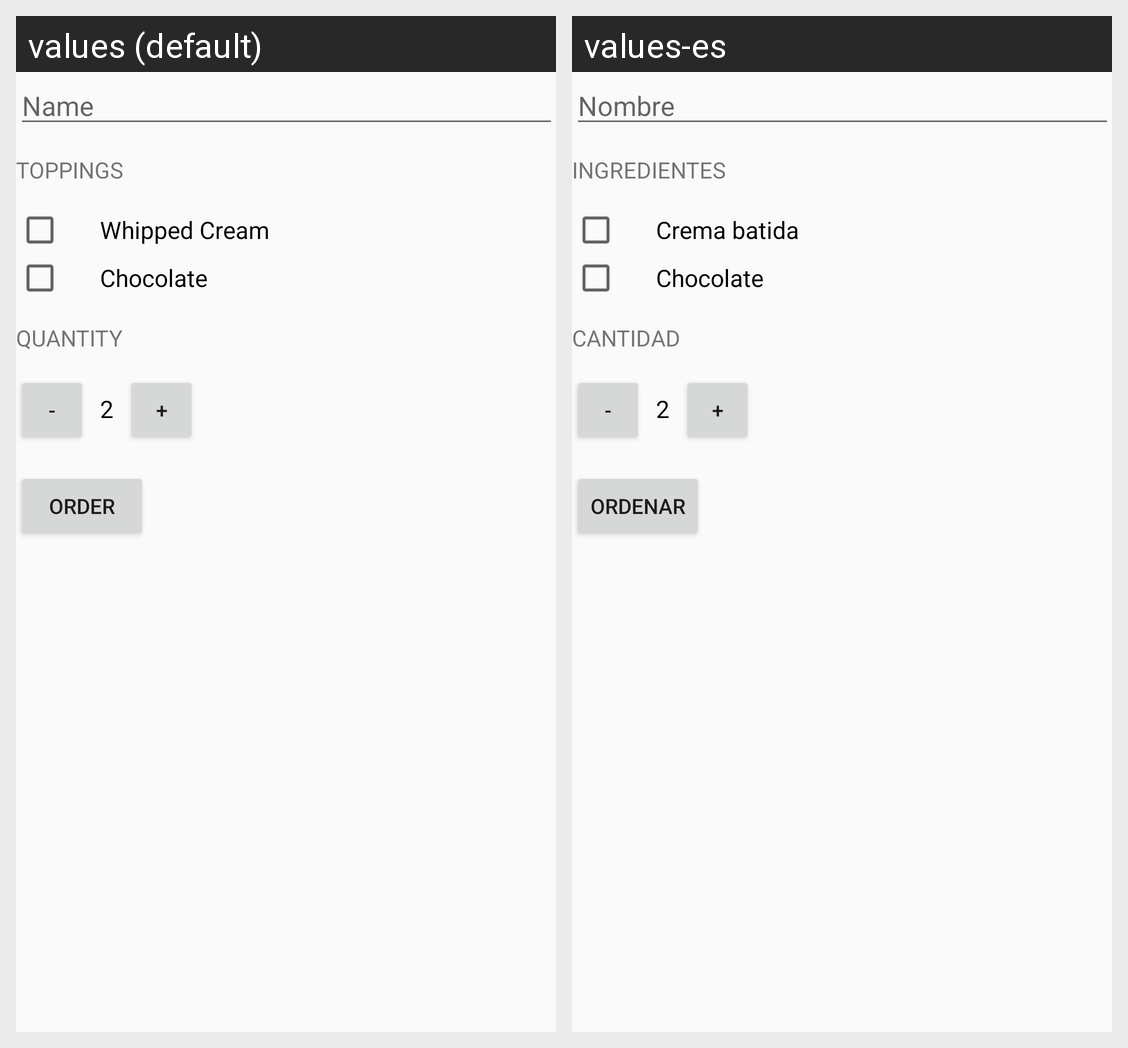

Here is an Android app screen in its default locale and in the app's own translations. Write out the translated-string differences for the strings that appear on this screen.
Android screen res/layout/activity_main.xml rendered under 2 locales, left to right: values (default), values-es. Device: Nexus 5 (rendered at 1080×1920; each locale shown at half size, 540×960, under a caption strip naming it); theme AppTheme.
Strings drawn on this screen, with the default value and each locale's value (text and hints the layout hard-codes, and strings that could not be matched under every locale, appear in the picture but are not listed):

name_field
  values: Name
  values-es: Nombre

toppings_header
  values: Toppings
  values-es: Ingredientes

whipped_cream_check_box
  values: Whipped Cream
  values-es: Crema batida

chocolate_check_box
  values: Chocolate
  values-es: Chocolate

quantity_header
  values: Quantity
  values-es: Cantidad

order_button
  values: Order
  values-es: Ordenar
